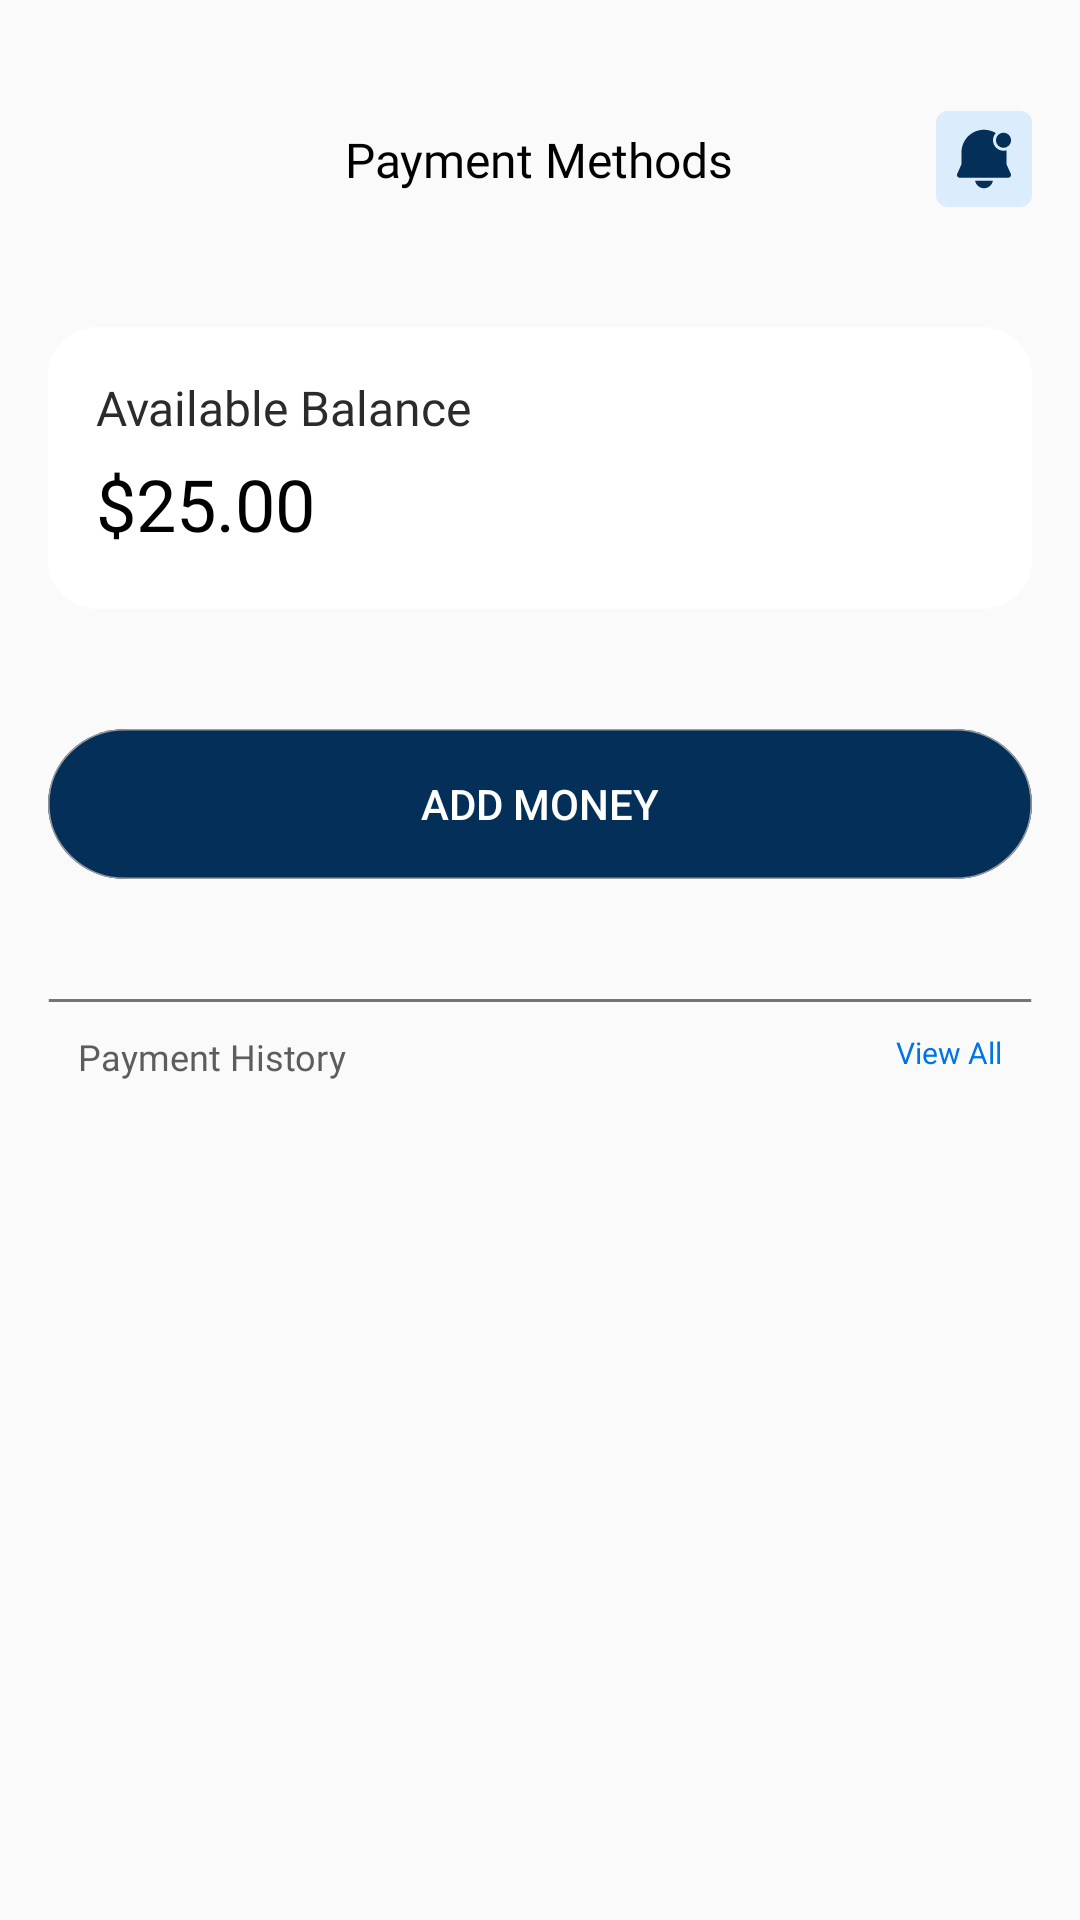

Write the Android layout XML for this screen, with the resource values it uses.
<!-- AndroidManifest.xml: application theme Theme.AppCompat.Light.NoActionBar -->
<!-- res/layout/fragment_payments.xml -->
<?xml version="1.0" encoding="utf-8"?>
<RelativeLayout xmlns:android="http://schemas.android.com/apk/res/android"
    xmlns:app="http://schemas.android.com/apk/res-auto"
    xmlns:tools="http://schemas.android.com/tools"
    android:id="@+id/main"
    android:layout_width="match_parent"
    android:layout_height="match_parent"
    tools:context=".PaymentsScreen.FragmentPaymentMethods">


    <RelativeLayout
        android:id="@+id/layoutPayment"
        android:layout_width="wrap_content"
        android:layout_height="wrap_content"
        android:layout_below="@+id/layoutTopBar"
        android:layout_marginTop="28dp"
        android:layout_alignStart="@+id/layoutTopBar"

        android:layout_alignEnd="@+id/layoutTopBar"

        android:background="@drawable/rounded_rectangle" >

        <TextView
            android:id="@+id/txt_available_balance"
            android:layout_width="wrap_content"
            android:layout_height="wrap_content"
            android:text="Available Balance"
            android:fontFamily="@font/inter_semibold"
            android:textColor="#2B2B2B"
            android:textSize="16sp"
            android:layout_marginTop="16dp"
            android:layout_marginStart="16dp"
            />

        <TextView
            android:id="@+id/txt_balance"
            android:layout_width="wrap_content"
            android:layout_height="wrap_content"
            android:layout_below="@+id/txt_available_balance"
            android:layout_alignStart="@+id/txt_available_balance"
            android:layout_marginTop="5dp"
            android:textColor="@color/black"
            android:textSize="24sp"
            android:inputType="numberDecimal"
            android:fontFamily="@font/inter_semibold"
            android:text="$25.00" />

    </RelativeLayout>

    <androidx.appcompat.widget.AppCompatButton
        android:id="@+id/btn_add_money"
        android:layout_width="match_parent"
        android:layout_height="wrap_content"
        android:layout_below="@+id/layoutPayment"
        android:layout_alignStart="@+id/layoutPayment"
        android:layout_alignEnd="@+id/layoutPayment"
        android:layout_marginTop="40dp"
        android:background="@drawable/btn_frame"
        android:text="Add Money"
        android:textColor="@color/white" />


    <View
        android:id="@+id/line_27"
        android:layout_width="0dp"
        android:layout_height="1dp"
        android:layout_marginTop="40dp"
        android:layout_below="@+id/btn_add_money"
        android:layout_alignStart="@+id/layoutPayment"
        android:layout_alignEnd="@+id/layoutPayment"
        android:background="@drawable/line_bg" />

    <TextView
        android:id="@+id/text_payment_history"
        android:layout_width="wrap_content"
        android:layout_height="wrap_content"
        android:layout_below="@+id/line_27"
        android:layout_alignStart="@+id/line_27"
        android:layout_marginStart="10dp"
        android:layout_marginTop="10dp"
        android:fontFamily="@font/inter"
        android:gravity="top"
        android:text="@string/payment_history"
        android:textAppearance="@style/payment_history" />


    <TextView
        android:id="@+id/view_all"
        android:layout_width="wrap_content"
        android:layout_height="wrap_content"
        android:layout_alignTop="@+id/text_payment_history"
        android:layout_alignEnd="@+id/line_27"
        android:layout_marginEnd="10dp"
        android:gravity="top"
        android:text="@string/view_all"
        android:textAppearance="@style/view_all" />

    <RelativeLayout
        android:id="@+id/layoutTopBar"
        android:layout_width="match_parent"
        android:layout_height="?actionBarSize"
        android:layout_marginHorizontal="16dp"
        android:layout_marginTop="25dp">

        <TextView
            android:id="@+id/txt_home_payment_methods_title"
            android:layout_width="wrap_content"
            android:layout_height="wrap_content"
            android:layout_centerInParent="true"
            android:layout_centerHorizontal="true"
            android:layout_marginTop="35dp"
            android:fontFamily="@font/inter_bold"
            android:gravity="top|center_horizontal"
            android:text="@string/payment_methods"
            android:textAppearance="@style/request_service"
            android:textColor="@color/black" />

        <ImageButton
            android:id="@+id/img_button_alert_payment_method_pg"
            android:layout_width="wrap_content"
            android:layout_height="wrap_content"
            android:layout_alignParentEnd="true"
            android:layout_centerVertical="true"
            android:background="@drawable/alert_badge"
            android:src="@drawable/notification_icon" />
    </RelativeLayout>

    <androidx.recyclerview.widget.RecyclerView
        android:id="@+id/rvPaymentMethodHistory"
        android:layout_width="wrap_content"
        android:layout_height="wrap_content"
        android:layout_below="@+id/text_payment_history"
        android:layout_alignStart="@+id/line_27"
        android:layout_alignEnd="@+id/line_27"
        android:layout_marginTop="20dp" />
</RelativeLayout>
<!-- resources referenced by this layout -->
<resources>
  <color name="black">#FF000000</color>
  <color name="white">#FFFFFFFF</color>
  <!-- drawable alert_badge (drawable) -->
  <?xml version="1.0" encoding="utf-8"?>
  <vector
      xmlns:android="http://schemas.android.com/apk/res/android"
      xmlns:aapt="http://schemas.android.com/aapt"
      android:width="32dp"
      android:height="32dp"
      android:viewportWidth="32"
      android:viewportHeight="32"
      >
      <group>
          <clip-path
              android:pathData="M4 0H28C30.2091 0 32 1.79086 32 4V28C32 30.2091 30.2091 32 28 32H4C1.79086 32 0 30.2091 0 28V4C0 1.79086 1.79086 0 4 0Z"
              />
          <path
              android:pathData="M0 0V32H32V0"
              android:fillColor="#DBECFD"
              />
      </group>
  </vector>
  <!-- drawable btn_frame (drawable) -->
  <?xml version="1.0" encoding="utf-8"?>
  <vector
      xmlns:android="http://schemas.android.com/apk/res/android"
      xmlns:aapt="http://schemas.android.com/aapt"
      android:width="319dp"
      android:height="50dp"
      android:viewportWidth="319"
      android:viewportHeight="50"
      >
      <group>
          <clip-path
              android:pathData="M25 0H294C307.807 0 319 11.1929 319 25C319 38.8071 307.807 50 294 50H25C11.1929 50 0 38.8071 0 25C0 11.1929 11.1929 0 25 0Z"
              />
          <path
              android:pathData="M0 0V50H319V0"
              android:fillColor="#032F59"
              />
          <path
              android:pathData="M25 0H294C307.807 0 319 11.1929 319 25C319 38.8071 307.807 50 294 50H25C11.1929 50 0 38.8071 0 25C0 11.1929 11.1929 0 25 0Z"
              android:strokeWidth="1"
              android:strokeColor="#9C9C9C"
              />
      </group>
  </vector>
  <!-- drawable line_bg (drawable) -->
  <?xml version="1.0" encoding="utf-8"?>
  <vector
      xmlns:android="http://schemas.android.com/apk/res/android"
      xmlns:aapt="http://schemas.android.com/aapt"
      android:width="295.5dp"
      android:height="0.5dp"
      android:viewportWidth="295.5"
      android:viewportHeight="0.5"
      >
      <group>
          <clip-path
              android:pathData="M0.25 0.25H295.25H0.25Z"
              />
      </group>
      <path
          android:pathData="M0.25 0.25H295.25H0.25Z"
          android:strokeWidth="0.5"
          android:strokeColor="#747474"
          />
  </vector>
  <!-- drawable rounded_rectangle (drawable) -->
  <?xml version="1.0" encoding="utf-8"?>
  <vector
      xmlns:android="http://schemas.android.com/apk/res/android"
      xmlns:aapt="http://schemas.android.com/aapt"
      android:width="320dp"
      android:height="94dp"
      android:viewportWidth="320"
      android:viewportHeight="94"
      >
      <group>
          <clip-path
              android:pathData="M16 0H304C312.837 0 320 7.16344 320 16V78C320 86.8366 312.837 94 304 94H16C7.16344 94 0 86.8366 0 78V16C0 7.16344 7.16344 0 16 0Z"
              />
          <path
              android:pathData="M0 0V94H320V0"
              android:fillColor="#FFFFFF"
              />
      </group>
  </vector>
  <string name="payment_history">Payment History</string>
  <string name="payment_methods">Payment Methods</string>
  <string name="view_all">View All</string>
  <style name="payment_history">
          <item name="android:textSize">12sp</item>
          <item name="android:textColor">#5D5D5D</item>
      </style>
  <style name="request_service">
          <item name="android:textSize">16sp</item>
          <item name="android:textColor">#032F59</item>
      </style>
  <style name="view_all">
          <item name="android:textSize">10sp</item>
          <item name="android:textColor">#0074E3</item>
      </style>
</resources>
